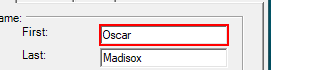
Task: Processo em Branco
Workflow: Main

Step 1: click on 'tabControl1' (mycrm.exe)
